Photos from the image-classification dataset "dataset" in the GitHub repository ortatepe87-byte/StoneAI. Its 5 classes are: bazalt, granit, kalker, kuvars, mermer.

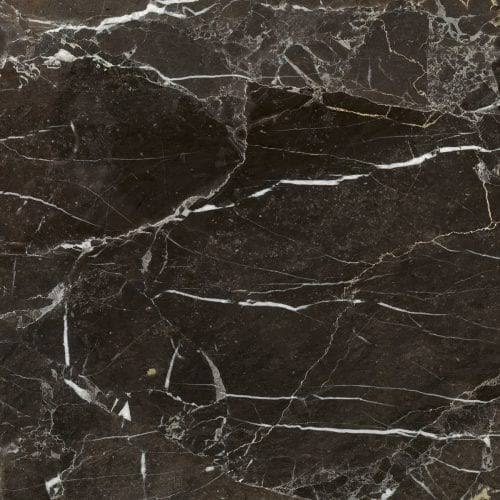
Label: mermer

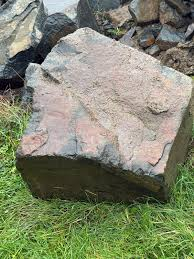
Label: bazalt

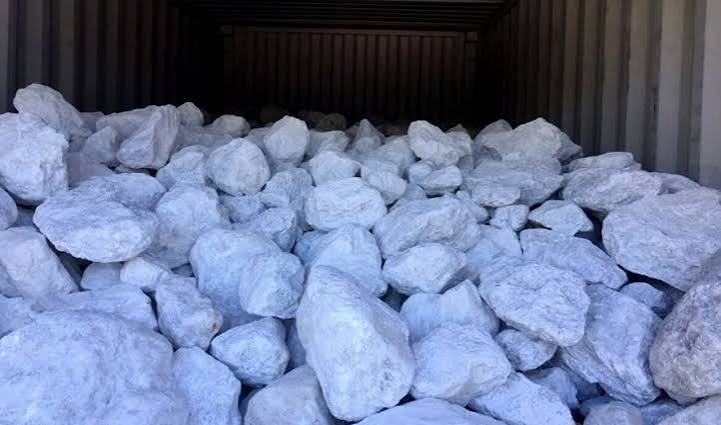
Label: kalker

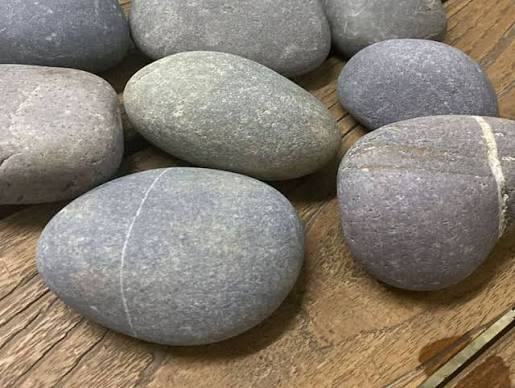
Label: granit

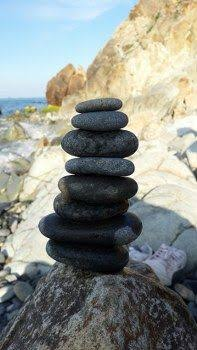
Label: kuvars

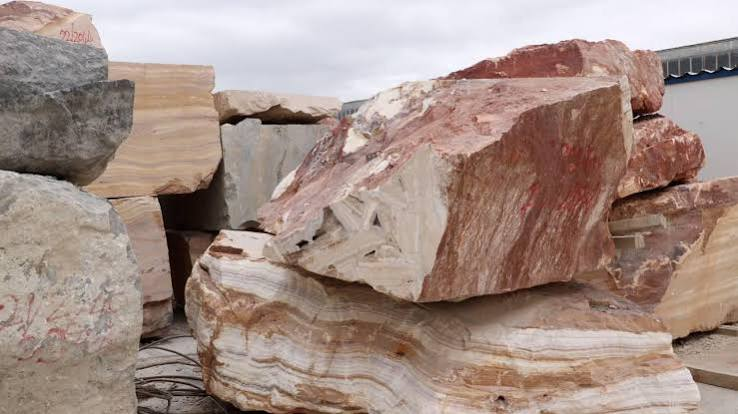
Label: mermer
